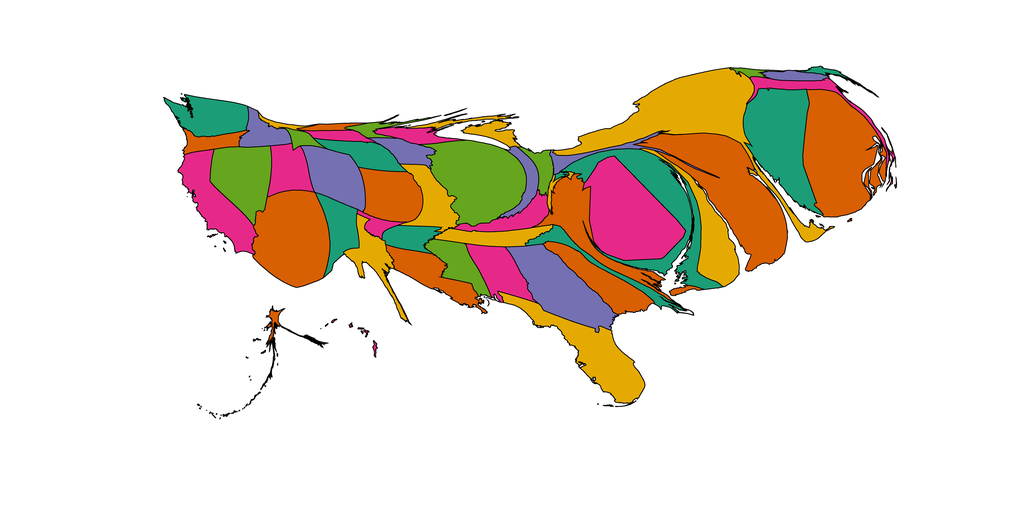

The table this chart was drawn from, first rows:
1, 4046.4738740482057, Alabama, 0.90234375, 0.16015625, 0.5390625
2, 710, Alaska, 0.8477, 0.3711, 0.007812
3, 11424, Arizona, 0.8477, 0.3711, 0.007812
4, 2138, Arkansas, 0.1055, 0.6172, 0.4648
5, 6241, California, 0.9023, 0.1602, 0.5391
6, 5069, Colorado, 0.457, 0.4375, 0.6992
7, 10730, Connecticut, 0.1055, 0.6172, 0.4648
8, 5386, Delaware, 0.8984, 0.668, 0.007812
9, 12703, District of Columbia, 0.9023, 0.1602, 0.5391
10, 8380, Florida, 0.8984, 0.668, 0.007812
11, 8581, Georgia, 0.457, 0.4375, 0.6992
12, 140.2, Hawaii, 0.9023, 0.1602, 0.5391
13, 2162, Idaho, 0.457, 0.4375, 0.6992
14, 11503, Illinois, 0.3984, 0.6484, 0.1172
15, 1666, Indiana, 0.457, 0.4375, 0.6992
16, 1927, Iowa, 0.457, 0.4375, 0.6992
17, 5166, Kansas, 0.8477, 0.3711, 0.007812
18, 2600, Kentucky, 0.9023, 0.1602, 0.5391
19, 4327, Louisiana, 0.8477, 0.3711, 0.007812
20, 478.5, Maine, 0.1055, 0.6172, 0.4648
21, 10517, Maryland, 0.1055, 0.6172, 0.4648
22, 2389, Massachusetts, 0.9023, 0.1602, 0.5391
23, 2109, Michigan, 0.8984, 0.668, 0.007812
24, 937.6, Minnesota, 0.3984, 0.6484, 0.1172
25, 3145, Mississippi, 0.3984, 0.6484, 0.1172
26, 3721, Missouri, 0.8984, 0.668, 0.007812
27, 423.6, Montana, 0.8984, 0.668, 0.007812
28, 2810, Nebraska, 0.1055, 0.6172, 0.4648
29, 6540, Nevada, 0.3984, 0.6484, 0.1172
30, 972.9, New Hampshire, 0.457, 0.4375, 0.6992
31, 15751, New Jersey, 0.8477, 0.3711, 0.007812
32, 3297, New Mexico, 0.1055, 0.6172, 0.4648
33, 16366, New York, 0.8984, 0.668, 0.007812
34, 2378, North Carolina, 0.1055, 0.6172, 0.4648
35, 603.8, North Dakota, 0.8477, 0.3711, 0.007812
36, 1354, Ohio, 0.3984, 0.6484, 0.1172
37, 899.9, Oklahoma, 0.9023, 0.1602, 0.5391
38, 1638, Oregon, 0.8477, 0.3711, 0.007812
39, 1522, Pennsylvania, 0.457, 0.4375, 0.6992
40, 14505, Rhode Island, 0.8477, 0.3711, 0.007812
41, 4822, South Carolina, 0.8477, 0.3711, 0.007812
42, 1058, South Dakota, 0.9023, 0.1602, 0.5391
43, 2819, Tennessee, 0.8984, 0.668, 0.007812
44, 3134, Texas, 0.8984, 0.668, 0.007812
45, 3310, Utah, 0.9023, 0.1602, 0.5391
46, 431.1, Vermont, 0.3984, 0.6484, 0.1172
47, 6531, Virginia, 0.8477, 0.3711, 0.007812
48, 4535, Washington, 0.1055, 0.6172, 0.4648
49, 404.9, West Virginia, 0.8984, 0.668, 0.007812
50, 1614, Wisconsin, 0.9023, 0.1602, 0.5391
51, 746, Wyoming, 0.3984, 0.6484, 0.1172
